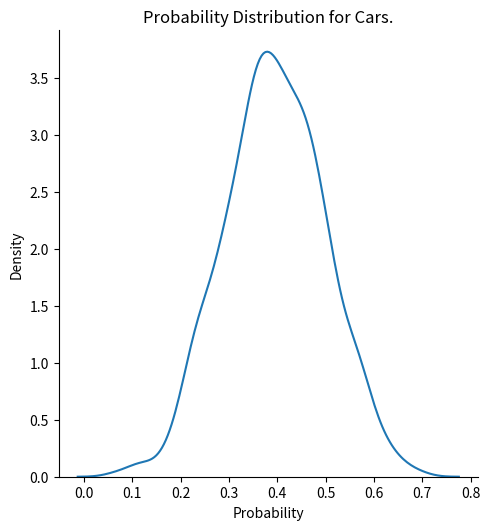
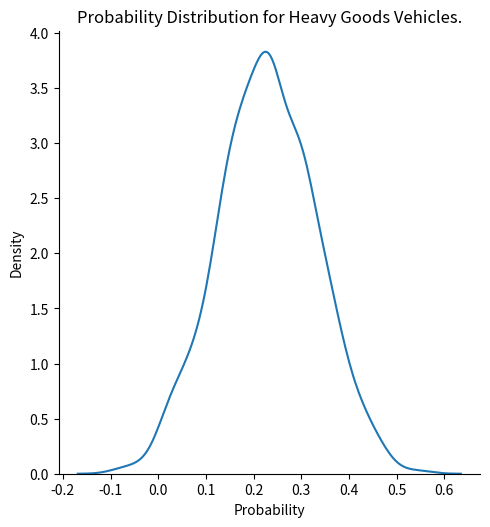
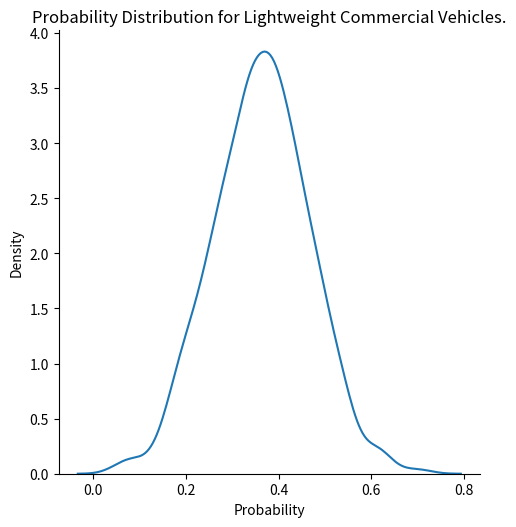
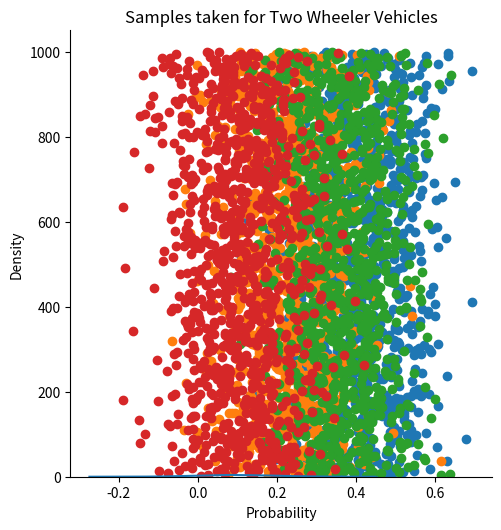
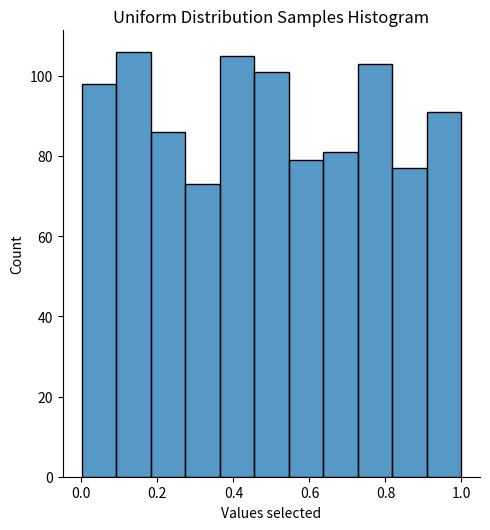

Generate these figures, in order, with matplotlib:
from numpy import random
import matplotlib.pyplot as plt
import seaborn as sns
from pprint import pprint
import numpy as np

random.seed(42)
probability_of_car = 0.40
probability_of_heavy_good_vehicle = 0.23
probability_of_lightweight_commercial_vehicle = 0.36
probability_of_bicycle = 0.10
std_deviation = 0.1

def getGaussianDistribution(mean, std, size):
    return random.normal(loc=mean, scale=std, size=size)

def getUniformDistribution(minVal, maxVal):
    return random.uniform(minVal, maxVal)

def displayGraphs(carProb, heavyVehProb, lightweightVehProb, bicycleProb, std_deviation, size):
    carGauss = getGaussianDistribution(carProb, std_deviation, size)
    heavyGoodsVehiclesGauss = getGaussianDistribution(heavyVehProb, std_deviation, size)
    lightweightCommercialVehiclesGauss = getGaussianDistribution(lightweightVehProb, std_deviation, size)
    bicyclesGauss = getGaussianDistribution(bicycleProb, std_deviation, size)

    sns.displot(data=carGauss, kind='kde')
    plt.xlabel("Probability")
    plt.title('Probability Distribution for Cars.')

    sns.displot(data=heavyGoodsVehiclesGauss, kind='kde')
    plt.xlabel("Probability")
    plt.title('Probability Distribution for Heavy Goods Vehicles.')

    sns.displot(data=lightweightCommercialVehiclesGauss, kind='kde')
    plt.xlabel("Probability")
    plt.title('Probability Distribution for Lightweight Commercial Vehicles.')

    sns.displot(data=bicyclesGauss, kind='kde')
    plt.xlabel("Probability")
    plt.title('Probability Distribution for Bicycles.')

    plt.show()

def getRouteId(route1, route2, route3, route4):
    num = getUniformDistribution(0, 1)
    if num < 0.35:
        return route1
    if num < 0.70:
        return route2
    if num < 0.85:
        return route3
    if num < 1.00:
        return route4
    
def showSamples(x, title="", inputSize=1000):
    y = np.arange(1, inputSize + 1)
    plt.scatter(x, y)
    plt.title(title)
    plt.show()

steps = 1000
uniform_distribution_list = []
carProbsList, heavyGoodsVehicleProbsList, lightweightCommercialVehicleProbsList, twoWheelerProbsList = [], [], [], []
carNum, heavyGoodsVehNum, miniTruckNum, vanNum, lightweightVehNum, busNum, trailerNum, bicycleNum, twoWheelerNum, motorcycleNum = 0, 0, 0, 0, 0, 0, 0, 0, 0, 0
r1, r2, r3, r4 = 0, 0, 0, 0
routes = {"route_01": 0, "route_02": 0, "route_03": 0, "route_04": 0}

for i in range(steps):

    carProb = getGaussianDistribution(0.4, 0.1, 1)
    carProbsList.append(carProb)

    heavyGoodsVehicleProb = getGaussianDistribution(0.23, 0.1, 1)
    heavyGoodsVehicleProbsList.append(heavyGoodsVehicleProb)

    lightweightCommercialVehicleProb = getGaussianDistribution(0.36, 0.1, 1)
    lightweightCommercialVehicleProbsList.append(lightweightCommercialVehicleProb)

    twoWheelerProb = getGaussianDistribution(0.1, 0.1, 1)
    twoWheelerProbsList.append(twoWheelerProb)

    uni_dist = getUniformDistribution(0, 1)
    uniform_distribution_list.append(uni_dist)

    route = getRouteId("route_01", "route_02", "route_03", "route_04")
  
    if route == "route_01":
        r1 += 1
    if route == "route_02":
        r2 += 1
    if route == "route_03":
        r3 += 1
    if route == "route_04":
        r4 += 1

    if(carProb >= uni_dist):
        routes[route] += 1
        carNum += 1

    if(lightweightCommercialVehicleProb >= uni_dist):
        lightweightVehNum += 1
        temp_uni_dist = getUniformDistribution(0, 1)
        if temp_uni_dist < 0.5:
            routes[route] += 1
            miniTruckNum += 1
        else:
            routes[route] += 1
            vanNum += 1

    if(heavyGoodsVehicleProb >= uni_dist):
        heavyGoodsVehNum += 1
        temp_uni_dist = getUniformDistribution(0, 1)
        if temp_uni_dist <= 0.7:
            routes[route] += 1
            busNum += 1
        else:
            routes[route] += 1
            trailerNum +=1 

    if(twoWheelerProb >= uni_dist):
        twoWheelerNum += 1
        temp_uni_dist = getUniformDistribution(0, 1)
        if temp_uni_dist < 0.5:
            routes[route] += 1
            bicycleNum += 1
        else:
            routes[route] += 1
            motorcycleNum += 1

print(f'\nFrom a {steps} samples taken:')
print(f'\nThere are {carNum/10}% cars, {heavyGoodsVehNum/10}% heavy good vehicles, {lightweightVehNum/10}% lightweight vehicles, and {twoWheelerNum/10}% two-wheelers \n')
print(f'Out of the lightweight commercial vehicles, there are {miniTruckNum/10}% of mini-trucks and {vanNum/10}% of vans. \n')
print(f'Out of the heavy good vehicles, there are {busNum/10}% of buses and {trailerNum/10}% of trailers. \n')
print(f'Out of the two-wheeler vehicles, there are {bicycleNum/10}% of bicycles and {motorcycleNum/10}% of motorcycles. \n')

print(f'Route 1 was selected {r1/10}% of the times, Route 2 was selected {r2/10}% of the times, Route 3 was selected {r3/10}% of the times, and Route 4 was selected {r4/10}% of times. \n')

print(routes, '\n')

displayGraphs(probability_of_car, probability_of_heavy_good_vehicle, probability_of_lightweight_commercial_vehicle, probability_of_bicycle, std_deviation, 1000)

showSamples(carProbsList, title="Samples taken for Cars")
showSamples(heavyGoodsVehicleProbsList, "Samples taken for Heavy Vehicles")
showSamples(lightweightCommercialVehicleProbsList, "Samples taken for Lightweight Commercial Vehicles")
showSamples(twoWheelerProbsList, "Samples taken for Two Wheeler Vehicles")

# showSamples(uniform_distribution_list)

sns.displot(data=uniform_distribution_list, kind='hist')
plt.xlabel("Values selected")
plt.title("Uniform Distribution Samples Histogram")
plt.show()